Photos from the image-classification dataset "SOUVIK" in the GitHub repository KinshukP/marine-debris-classifier. Its 2 classes are: no plastic, plastic.

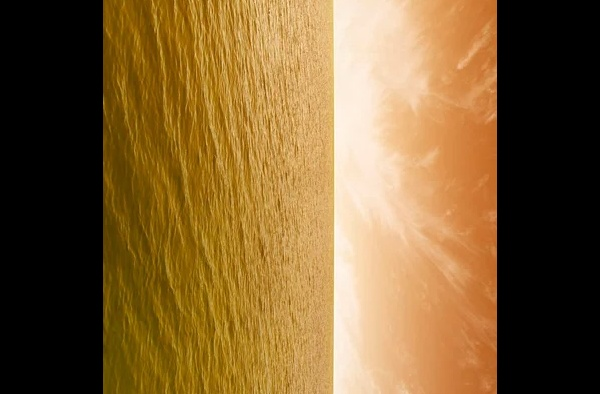
Label: no plastic

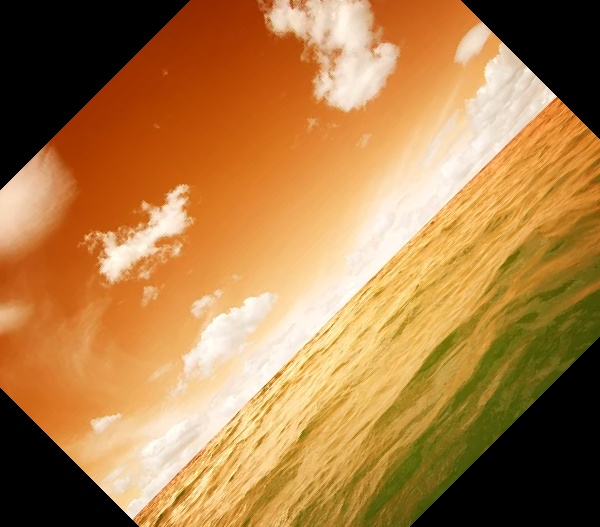
Label: no plastic

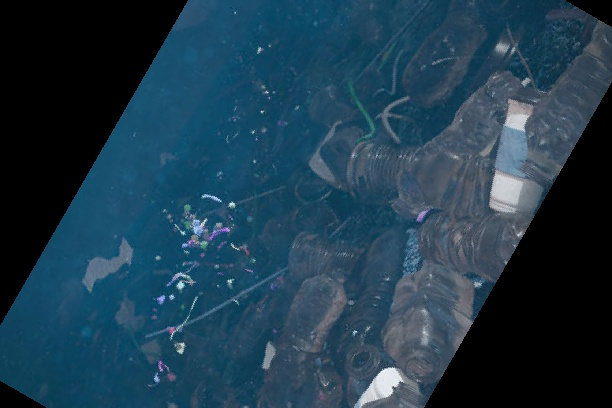
Label: plastic

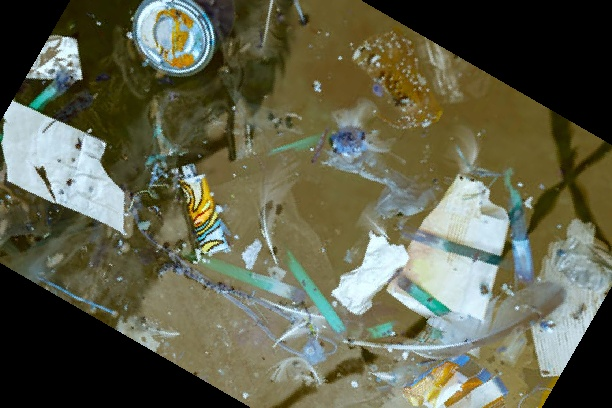
Label: plastic

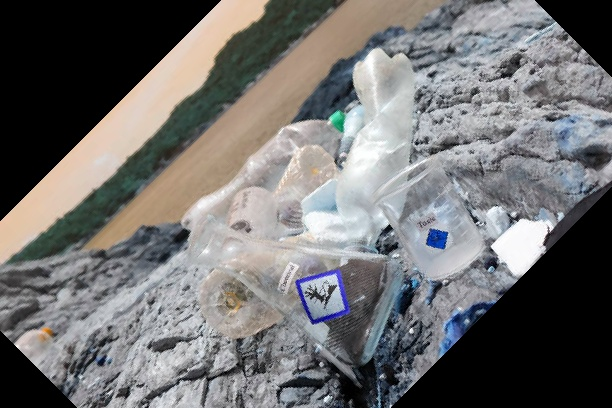
Label: plastic

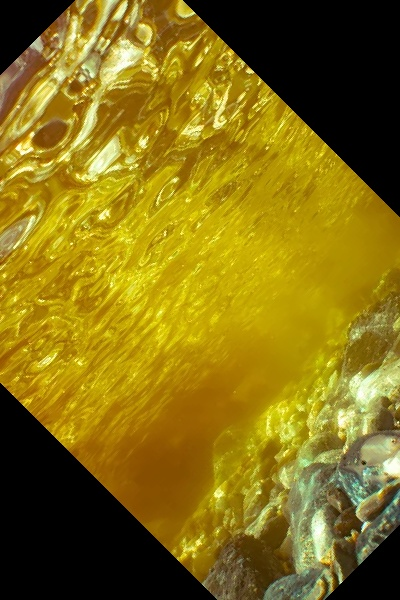
Label: no plastic
